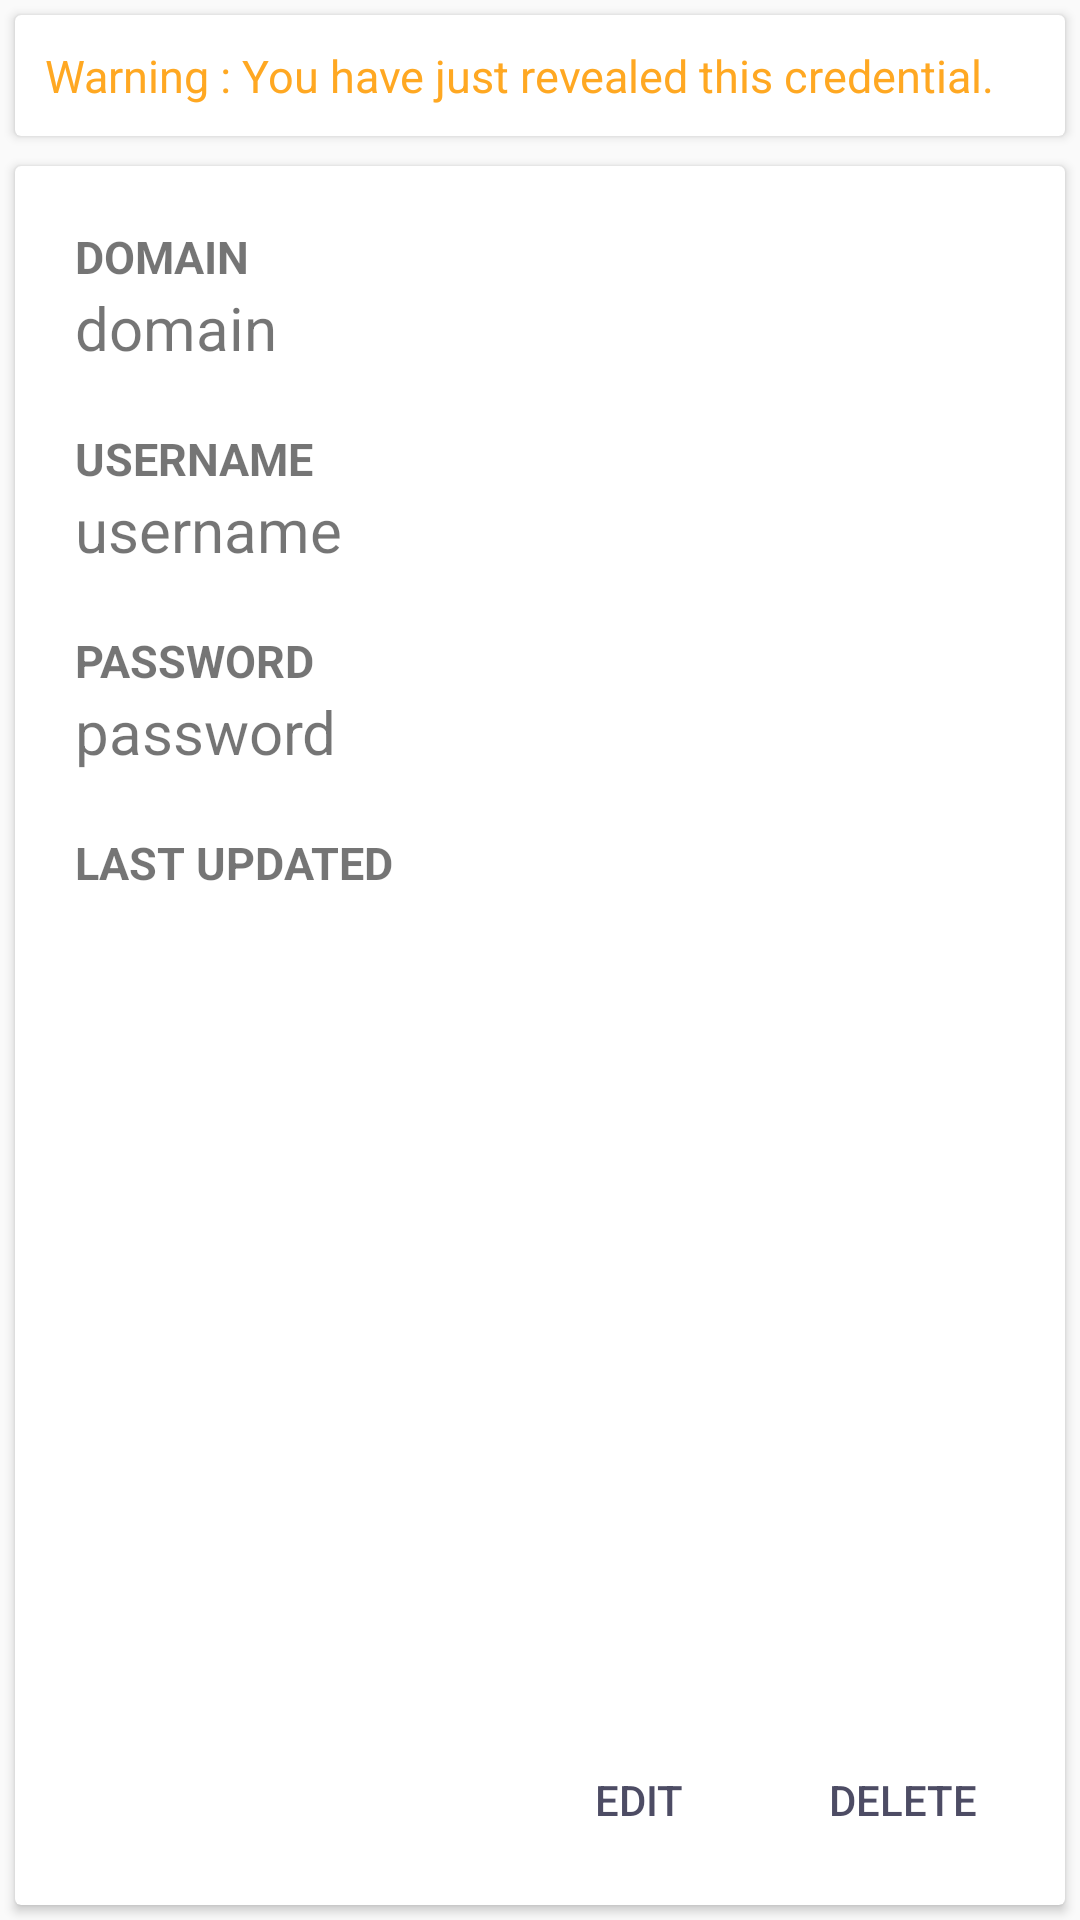

Layout XML and referenced resources for this Android screen:
<!-- AndroidManifest.xml: application theme AppTheme -->
<!-- res/layout/activity_reveal_credential.xml -->
<?xml version="1.0" encoding="utf-8"?>
<LinearLayout xmlns:android="http://schemas.android.com/apk/res/android"
    android:layout_width="match_parent"
    android:layout_height="match_parent"
    android:orientation="vertical">

    <androidx.cardview.widget.CardView
        android:id="@+id/card_view_top"
        android:layout_width="match_parent"
        android:layout_height="wrap_content"
        android:layout_gravity="center"
        android:layout_margin="5dp"
        android:paddingBottom="10dp"
        android:paddingTop="10dp">

        <TextView
            android:id="@+id/nothing"
            android:layout_width="match_parent"
            android:layout_height="wrap_content"
            android:layout_below="@id/domain_heading"
            android:padding = "10dp"
            android:text="@string/caution"
            android:textColor="@color/warning"
            android:textSize="15sp" />
    </androidx.cardview.widget.CardView>

    <androidx.cardview.widget.CardView xmlns:card_view="http://schemas.android.com/apk/res-auto"
        android:id="@+id/card_view"
        android:layout_width="wrap_content"
        android:layout_height="match_parent"
        android:layout_gravity="center"
        android:layout_margin="5dp">

        <RelativeLayout
            android:layout_width="wrap_content"
            android:layout_height="wrap_content">

            <TextView
                android:id="@+id/domain_heading"
                android:layout_width="match_parent"
                android:layout_height="wrap_content"
                android:layout_alignParentStart="true"
                android:layout_alignParentTop="true"
                android:paddingStart="20dp"
                android:paddingTop="20dp"
                android:text="@string/domain"
                android:textAllCaps="true"
                android:textSize="15sp"
                android:textStyle="bold" />

            <TextView
                android:id="@+id/revealed_domain"
                android:layout_width="match_parent"
                android:layout_height="wrap_content"
                android:layout_below="@id/domain_heading"
                android:paddingEnd="20dp"
                android:paddingStart="20dp"
                android:text="@string/domain"
                android:textSize="20sp" />


            <TextView
                android:id="@+id/username_heading"
                android:layout_width="match_parent"
                android:layout_height="wrap_content"
                android:layout_below="@id/revealed_domain"
                android:paddingStart="20dp"
                android:paddingTop="20dp"
                android:text="@string/username"
                android:textAllCaps="true"
                android:textSize="15sp"
                android:textStyle="bold" />

            <TextView
                android:id="@+id/revealed_username"
                android:layout_width="match_parent"
                android:layout_height="wrap_content"
                android:layout_below="@+id/username_heading"
                android:paddingEnd="20dp"
                android:paddingStart="20dp"
                android:text="@string/username"
                android:textSize="20sp" />

            <TextView
                android:id="@+id/password_heading"
                android:layout_width="match_parent"
                android:layout_height="wrap_content"
                android:layout_below="@id/revealed_username"
                android:paddingStart="20dp"
                android:paddingTop="20dp"
                android:text="@string/password"
                android:textAllCaps="true"
                android:textSize="15sp"
                android:textStyle="bold" />

            <TextView
                android:id="@+id/revealed_password"
                android:layout_width="match_parent"
                android:layout_height="wrap_content"
                android:layout_below="@id/password_heading"
                android:paddingEnd="20dp"
                android:paddingStart="20dp"
                android:text="@string/password"
                android:textSize="20sp" />

            <TextView
                android:id="@+id/last_update_time_heading"
                android:layout_width="match_parent"
                android:layout_height="wrap_content"
                android:layout_below="@id/revealed_password"
                android:paddingStart="20dp"
                android:paddingTop="20dp"
                android:text="@string/last_updated"
                android:textAllCaps="true"
                android:textSize="15sp"
                android:textStyle="bold" />

            <TextView
                android:id="@+id/last_update_time"
                android:layout_width="match_parent"
                android:layout_height="wrap_content"
                android:layout_below="@id/last_update_time_heading"
                android:paddingEnd="20dp"
                android:paddingStart="20dp"
                android:textSize="20sp" />
        </RelativeLayout>

        <LinearLayout
            android:layout_width="wrap_content"
            android:layout_height="50dp"
            android:layout_gravity="bottom|end"
            android:layout_marginBottom="10dp"
            android:layout_marginEnd="10dp"
            android:layout_marginTop="100dp">

            <Button
                android:id="@+id/edit_credential"
                android:layout_width="wrap_content"
                android:layout_height="match_parent"
                android:layout_gravity="bottom"
                android:text="@string/edit"
                android:textAllCaps="true"
                android:theme="@style/PrimaryFlatButton"
                android:tint="@color/white" />

            <Button
                android:id="@+id/delete_credential"
                android:layout_width="wrap_content"
                android:layout_height="match_parent"
                android:layout_gravity="bottom"
                android:src="@android:drawable/ic_menu_delete"
                android:text="@string/delete"
                android:textAllCaps="true"
                android:theme="@style/PrimaryFlatButton"
                android:tint="@color/white" />
        </LinearLayout>
    </androidx.cardview.widget.CardView>


</LinearLayout>
<!-- resources referenced by this layout -->
<resources>
  <color name="warning">#ffa822</color>
  <color name="white">#FFFFFF</color>
  <string name="caution">Warning : You have just revealed this credential.</string>
  <string name="delete">delete</string>
  <string name="domain">domain</string>
  <string name="edit">edit</string>
  <string name="last_updated">Last updated</string>
  <string name="password">password</string>
  <string name="username">username</string>
  <style name="PrimaryFlatButton" parent="Theme.AppCompat.Light">
          <item name="android:buttonStyle">@style/Widget.AppCompat.Button.Borderless.Colored</item>
          <item name="colorControlHighlight">@color/colorAccent</item>
          <item name="colorAccent">@color/colorPrimary</item>
      </style>
  <style name="AppTheme" parent="Theme.AppCompat.Light.DarkActionBar">
          
          <item name="colorPrimaryDark">@color/colorPrimaryDark</item>
          <item name="colorPrimary">@color/colorPrimary</item>
          <item name="colorAccent">@color/colorAccent</item>
      </style>
  <color name="colorAccent">#E8272643</color>
  <color name="colorPrimary">#D2272643</color>
  <color name="colorPrimaryDark">#272643</color>
</resources>
